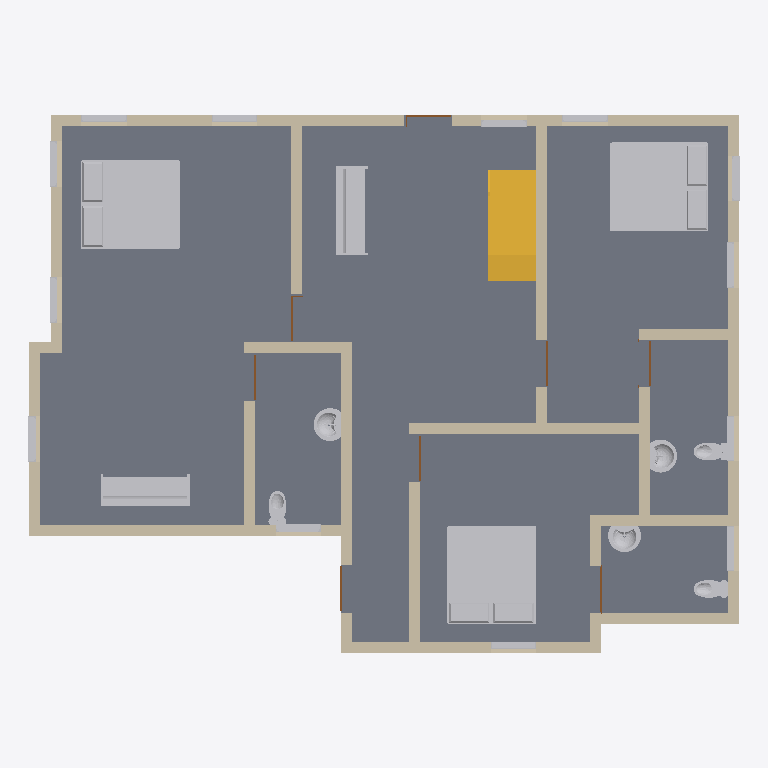
Plan cut of the same IFC building model at storey 'L1' (level 0.00 m, cut at 1.40 m), seen from above with north up, elements coloured by IFC class (only those large enough to see are counted): 24 other elements (light grey), 19 walls (beige), 8 doors (brown), 1 slab (grey), 1 stair (yellow). Cut surfaces are drawn darker.
Extent 14.6 m × 11.1 m × 3.5 m (x, y, z). Storeys (1): L1 at 0.00 m. Elements (55): 26 IfcBuildingElementProxy, 19 IfcWallStandardCase, 8 IfcDoor, 1 IfcSlab, 1 IfcStair.

HEADER;
FILE_DESCRIPTION(('ViewDefinition [CoordinationView_V2.0]','RevitIdentifiers [ContentGUID: ab62ef34-a313-405e-a2d3-5145e4ad0e2d, VersionGUID: 81d8acf2-e164-43a9-85ee-81af7efe2fb2, NumberOfSaves: 0]','CoordinateReference [CoordinateBase: Shared Coordinates]'),'2;1');
FILE_NAME('Project1.ifc.ifc.ifc.ifc','2026-11-19T21:56:00+01:00',(''),(''),'ODA SDAI 25.12','Autodesk - Revit 26.3.0.37 (ENU) - 26.3.0.37','');
FILE_SCHEMA(('IFC2X3'));
ENDSEC;
DATA;
#18=IFCPROJECT('2hOkyqenD0NgBJKKKRKl7T',#6,'Project Number',$,$,'Project Name','Project Status',(#13),#172755);
#28=IFCSITE('2hOkyqenD0NgBJKKKRKl7V',#6,'Default',$,$,#27,$,$,.ELEMENT.,(42,21,31,401672),(-71,-3,-24,-345703),0.0,$,$);
#22=IFCBUILDING('2hOkyqenD0NgBJKKKRKl7S',#6,'Building Name',$,$,#21,$,'Building Name',.ELEMENT.,$,$,#19);
#25=IFCBUILDINGSTOREY('2JF4e6axWHqu3u0C1FZlmi',#6,'L1',$,$,#24,$,'L1',.ELEMENT.,0.0);
#170026=IFCSLAB('21sApouMH3gONkWQz_vqkQ',#6,'Floor:Generic 150mm:1664040',$,$,#170002,#170025,'1664040',.FLOOR.);
#169954=IFCBUILDINGELEMENTPROXY('21sApouMH3gONkWQz_vqkM',#6,'Bed - Large Sizes (AUS):King:1664036',$,$,#169953,#169950,'1664036',$);
#170073=IFCBUILDINGELEMENTPROXY('21sApouMH3gONkWQz_vqk7',#6,'Bed - Large Sizes (AUS):King:1664053',$,$,#170072,#170069,'1664053',$);
#170062=IFCBUILDINGELEMENTPROXY('21sApouMH3gONkWQz_vqk6',#6,'Bed - Large Sizes (AUS):King:1664052',$,$,#170061,#170058,'1664052',$);
#129=IFCWALLSTANDARDCASE('21sApouMH3gONkWQz_vqnA',#6,'Basic Wall:Generic 225mm Wall:1663992',$,$,#117,#121,'1663992');
#170091=IFCSTAIR('21sApouMH3gONkWQz_vqlp',#6,'Cast-In-Place Stair:Stair:1664065',$,$,#170090,$,'1664065',.NOTDEFINED.);
#349=IFCWALLSTANDARDCASE('21sApouMH3gONkWQz_vqnE',#6,'Basic Wall:Generic 225mm Wall:1663996',$,$,#337,#341,'1663996');
#467=IFCWALLSTANDARDCASE('21sApouMH3gONkWQz_vqnC',#6,'Basic Wall:Generic 225mm Wall:1663998',$,$,#455,#459,'1663998');
#508=IFCWALLSTANDARDCASE('21sApouMH3gONkWQz_vqnD',#6,'Basic Wall:Generic 225mm Wall:1663999',$,$,#496,#500,'1663999');
#326=IFCWALLSTANDARDCASE('21sApouMH3gONkWQz_vqn9',#6,'Basic Wall:Generic 225mm Wall:1663995',$,$,#314,#318,'1663995');
#112173=IFCBUILDINGELEMENTPROXY('21sApouMH3gONkWQz_vqkl',#6,'Sofa (3):1830mm:1664029',$,$,#112172,#112169,'1664029',$);
#170084=IFCBUILDINGELEMENTPROXY('21sApouMH3gONkWQz_vqk4',#6,'Sofa (3):1830mm:1664054',$,$,#170083,#170080,'1664054',$);
#169974=IFCWALLSTANDARDCASE('21sApouMH3gONkWQz_vqkN',#6,'Basic Wall:Generic 225mm Wall:1664037',$,$,#169962,#169966,'1664037');
#711=IFCWALLSTANDARDCASE('21sApouMH3gONkWQz_vqkr',#6,'Basic Wall:Generic 225mm Wall:1664007',$,$,#699,#703,'1664007');
#51=IFCWALLSTANDARDCASE('21sApouMH3gONkWQz_vqn5',#6,'Basic Wall:Generic 225mm Wall:1663991',$,$,#33,#38,'1663991');
#665=IFCWALLSTANDARDCASE('21sApouMH3gONkWQz_vqkt',#6,'Basic Wall:Generic 225mm Wall:1664005',$,$,#652,#656,'1664005');
#577=IFCWALLSTANDARDCASE('21sApouMH3gONkWQz_vqkm',#6,'Basic Wall:Generic 225mm Wall:1664002',$,$,#565,#569,'1664002');
#284=IFCWALLSTANDARDCASE('21sApouMH3gONkWQz_vqn8',#6,'Basic Wall:Generic 225mm Wall:1663994',$,$,#272,#276,'1663994');
#531=IFCWALLSTANDARDCASE('21sApouMH3gONkWQz_vqko',#6,'Basic Wall:Generic 225mm Wall:1664000',$,$,#519,#523,'1664000');
#641=IFCWALLSTANDARDCASE('21sApouMH3gONkWQz_vqks',#6,'Basic Wall:Generic 225mm Wall:1664004',$,$,#629,#633,'1664004');
#444=IFCWALLSTANDARDCASE('21sApouMH3gONkWQz_vqnF',#6,'Basic Wall:Generic 225mm Wall:1663997',$,$,#432,#436,'1663997');
#554=IFCWALLSTANDARDCASE('21sApouMH3gONkWQz_vqkp',#6,'Basic Wall:Generic 225mm Wall:1664001',$,$,#542,#546,'1664001');
#224=IFCWALLSTANDARDCASE('21sApouMH3gONkWQz_vqnB',#6,'Basic Wall:Generic 225mm Wall:1663993',$,$,#212,#216,'1663993');
#600=IFCWALLSTANDARDCASE('21sApouMH3gONkWQz_vqkn',#6,'Basic Wall:Generic 225mm Wall:1664003',$,$,#588,#592,'1664003');
#688=IFCWALLSTANDARDCASE('21sApouMH3gONkWQz_vqkq',#6,'Basic Wall:Generic 225mm Wall:1664006',$,$,#676,#680,'1664006');
#168645=IFCBUILDINGELEMENTPROXY('21sApouMH3gONkWQz_vqkG',#6,'Basin - Bathroom (4):660 x 560mm:1664034',$,$,#168644,#168641,'1664034',$);
#168658=IFCBUILDINGELEMENTPROXY('21sApouMH3gONkWQz_vqkH',#6,'Basin - Bathroom (4):660 x 560mm:1664035',$,$,#168657,#168654,'1664035',$);
#145709=IFCBUILDINGELEMENTPROXY('21sApouMH3gONkWQz_vqkJ',#6,'Basin - Bathroom (4):660 x 560mm:1664033',$,$,#145708,#145705,'1664033',$);
#118458=IFCBUILDINGELEMENTPROXY('21sApouMH3gONkWQz_vqki',#6,'WC Dis w Cistern (7):540 x 360mm:1664030',$,$,#118457,#118454,'1664030',$);
#122775=IFCBUILDINGELEMENTPROXY('21sApouMH3gONkWQz_vqkI',#6,'WC Dis w Cistern (7):540 x 360mm:1664032',$,$,#122774,#122771,'1664032',$);
#122762=IFCBUILDINGELEMENTPROXY('21sApouMH3gONkWQz_vqkj',#6,'WC Dis w Cistern (7):540 x 360mm:1664031',$,$,#122761,#122758,'1664031',$);
#958=IFCBUILDINGELEMENTPROXY('21sApouMH3gONkWQz_vqkd',#6,'Awning - 1L (AUS):0922:1664021',$,$,#957,#954,'1664021',$);
#734=IFCWALLSTANDARDCASE('21sApouMH3gONkWQz_vqkw',#6,'Basic Wall:Generic 225mm Wall:1664008',$,$,#722,#726,'1664008');
#892=IFCBUILDINGELEMENTPROXY('21sApouMH3gONkWQz_vqkz',#6,'Awning - 1L (AUS):0922:1664015',$,$,#891,#888,'1664015',$);
#947=IFCBUILDINGELEMENTPROXY('21sApouMH3gONkWQz_vqkc',#6,'Awning - 1L (AUS):0922:1664020',$,$,#946,#943,'1664020',$);
#826=IFCBUILDINGELEMENTPROXY('21sApouMH3gONkWQz_vqkx',#6,'Awning - 1L (AUS):0922:1664009',$,$,#825,#822,'1664009',$);
#837=IFCBUILDINGELEMENTPROXY('21sApouMH3gONkWQz_vqku',#6,'Awning - 1L (AUS):0922:1664010',$,$,#836,#833,'1664010',$);
#848=IFCBUILDINGELEMENTPROXY('21sApouMH3gONkWQz_vqkv',#6,'Awning - 1L (AUS):0922:1664011',$,$,#847,#844,'1664011',$);
#881=IFCBUILDINGELEMENTPROXY('21sApouMH3gONkWQz_vqky',#6,'Awning - 1L (AUS):0922:1664014',$,$,#880,#877,'1664014',$);
#870=IFCBUILDINGELEMENTPROXY('21sApouMH3gONkWQz_vqk$',#6,'Awning - 1L (AUS):0922:1664013',$,$,#869,#866,'1664013',$);
#903=IFCBUILDINGELEMENTPROXY('21sApouMH3gONkWQz_vqkY',#6,'Awning - 1L (AUS):0922:1664016',$,$,#902,#899,'1664016',$);
#859=IFCBUILDINGELEMENTPROXY('21sApouMH3gONkWQz_vqk_',#6,'Awning - 1L (AUS):0922:1664012',$,$,#858,#855,'1664012',$);
#925=IFCBUILDINGELEMENTPROXY('21sApouMH3gONkWQz_vqkW',#6,'Awning - 1L (AUS):0922:1664018',$,$,#924,#921,'1664018',$);
#936=IFCBUILDINGELEMENTPROXY('21sApouMH3gONkWQz_vqkX',#6,'Awning - 1L (AUS):0922:1664019',$,$,#935,#932,'1664019',$);
#914=IFCBUILDINGELEMENTPROXY('21sApouMH3gONkWQz_vqkZ',#6,'Awning - 1L (AUS):0922:1664017',$,$,#913,#910,'1664017',$);
#56510=IFCDOOR('21sApouMH3gONkWQz_vqkb',#6,'Single - Steel Frame (AUS):920 45deg:1664023',$,$,#172709,#56506,'1664023',2074.9999999999955,979.9999999999873);
#170051=IFCDOOR('21sApouMH3gONkWQz_vqk1',#6,'Single - Steel Frame (AUS):920 45deg:1664051',$,$,#172649,#170047,'1664051',2074.9999999999955,979.9999999999873);
#112057=IFCDOOR('21sApouMH3gONkWQz_vqkf',#6,'Single - Steel Frame (AUS):920 45deg:1664027',$,$,#172724,#112053,'1664027',2074.9999999999955,979.9999999999873);
#112044=IFCDOOR('21sApouMH3gONkWQz_vqke',#6,'Single - Steel Frame (AUS):920 45deg:1664026',$,$,#172754,#112040,'1664026',2074.9999999999955,979.9999999999873);
#56489=IFCDOOR('21sApouMH3gONkWQz_vqka',#6,'Single - Steel Frame (AUS):920 45deg:1664022',$,$,#172694,#56485,'1664022',2074.9999999999955,979.9999999999873);
#56521=IFCDOOR('21sApouMH3gONkWQz_vqkg',#6,'Single - Steel Frame (AUS):920 45deg:1664024',$,$,#172739,#56517,'1664024',2074.9999999999955,979.9999999999873);
#56532=IFCDOOR('21sApouMH3gONkWQz_vqkh',#6,'Single - Steel Frame (AUS):920 45deg:1664025',$,$,#172679,#56528,'1664025',2074.9999999999955,979.9999999999873);
#112068=IFCDOOR('21sApouMH3gONkWQz_vqkk',#6,'Single - Steel Frame (AUS):920 45deg:1664028',$,$,#172664,#112064,'1664028',2074.9999999999955,979.9999999999873);
ENDSEC;
